Run: headless pygame with SDL's dummy video driver; simulated clock (each Clock.tick advances the game by its frame time, no real sleeping); random seed 0; keys injected as events and as key.get_pressed() state; no mouse input.
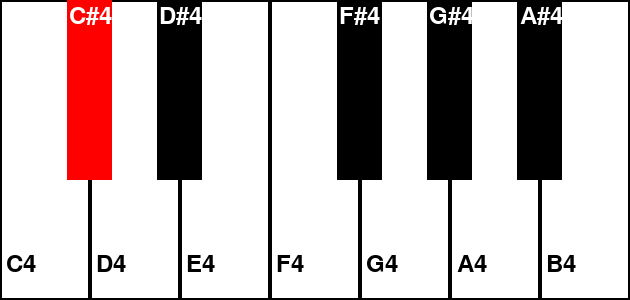
Frame 1 of 4 · flips 1–60 · no input
Frame 2 of 4 · flips 61–180 · tapped SPACE, RETURN · held RIGHT (→), D · screen unchanged from frame 1, image omitted
Frame 3 of 4 · flips 181–300 · held DOWN (↓), S · screen unchanged from frame 2, image omitted
Frame 4 of 4 · flips 301–420 · held LEFT (←), A, UP (↑), W · screen unchanged from frame 3, image omitted

The pygame program that drew these frames:

import pygame
from pygame import freetype

# Initialize pygame
pygame.init()

# Define scaling factor (1.0 = original size)
SCALE = 1.5

# Define constants for colors
WHITE = (255, 255, 255)
BLACK = (0, 0, 0)
HIGHLIGHT_COLOR = (255, 0, 0)  # Red highlight for played key

# Define piano key size (scaled)
BASE_KEY_WIDTH = 60
BASE_KEY_HEIGHT = 200
KEY_WIDTH = int(BASE_KEY_WIDTH * SCALE)
KEY_HEIGHT = int(BASE_KEY_HEIGHT * SCALE)

# Define font (scaled)
FONT_SIZE = int(24)
FONT = freetype.SysFont("Arial", FONT_SIZE)

# Calculate screen size (7 white keys)
SCREEN_WIDTH = KEY_WIDTH * 7
SCREEN_HEIGHT = KEY_HEIGHT

class UI:
    def __init__(self):
        self.screen = pygame.display.set_mode((SCREEN_WIDTH, SCREEN_HEIGHT))
        self.clock = pygame.time.Clock()

    def draw_piano(self, current_note):
        """Draw the piano with the highlighted key based on the current note."""
        white_notes = ["C4", "D4", "E4", "F4", "G4", "A4", "B4"]
        black_notes = {
            "C#4": 0,
            "D#4": 1,
            "F#4": 3,
            "G#4": 4,
            "A#4": 5
        }

        white_key_positions = []

        # Draw white keys
        for i, note in enumerate(white_notes):
            x = i * KEY_WIDTH
            white_key_positions.append((note, x))

            color = HIGHLIGHT_COLOR if note == current_note else WHITE
            pygame.draw.rect(self.screen, color, (x, SCREEN_HEIGHT - KEY_HEIGHT, KEY_WIDTH, KEY_HEIGHT))
            pygame.draw.rect(self.screen, BLACK, (x, SCREEN_HEIGHT - KEY_HEIGHT, KEY_WIDTH, KEY_HEIGHT), 2)

            FONT.render_to(self.screen, (x + int(5 * SCALE), SCREEN_HEIGHT - int(30 * SCALE)), note, BLACK)

        # Draw black keys
        for note, index in black_notes.items():
            x = white_key_positions[index][1] + int(KEY_WIDTH * 0.75)

            color = HIGHLIGHT_COLOR if note == current_note else BLACK
            pygame.draw.rect(self.screen, color, (x, SCREEN_HEIGHT - KEY_HEIGHT, KEY_WIDTH // 2, int(KEY_HEIGHT * 0.6)))

            FONT.render_to(self.screen, (x + int(2 * SCALE), SCREEN_HEIGHT - KEY_HEIGHT + int(5 * SCALE)), note, WHITE)

    def draw(self, current_note, lives, feedback):
        self.screen.fill(WHITE)
        self.draw_piano(current_note)
        #FONT.render_to(self.screen, (int(10 * SCALE), int(10 * SCALE)), f"Lives: {lives}", BLACK)
        #FONT.render_to(self.screen, (int(10 * SCALE), int(40 * SCALE)), feedback, BLACK)
        pygame.display.flip()
        self.clock.tick(60)

    def check_quit(self):
        for event in pygame.event.get():
            if event.type == pygame.QUIT:
                return True
        return False


if __name__ == "__main__":
    ui = UI()
    current_note = "C#4"
    running = True
    while running:
        ui.draw(current_note, lives=5, feedback="Good job!")
        if ui.check_quit():
            running = False
    pygame.quit()
